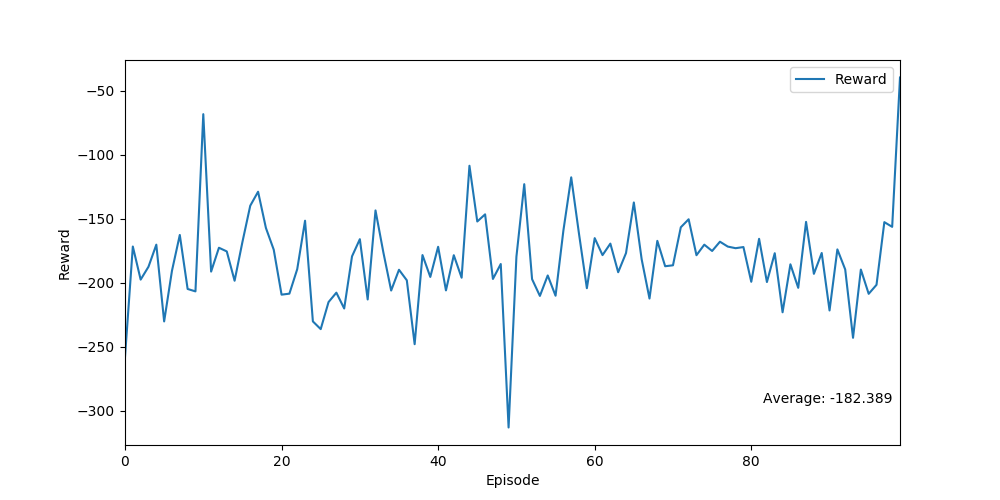

The data file committed next to this chart (first rows):
Ep, Ep_r
0, -257.9
1, -171.6
2, -197.4
3, -187.4
4, -170.1
5, -230.1
6, -190.5
7, -162.5
8, -204.7
9, -206.6
10, -68.12
11, -191.2
12, -172.5
13, -175.4
14, -198.3
15, -168
16, -139.7
17, -128.7
18, -157.1
19, -174
20, -209.2
21, -208.4
22, -189.3
23, -151.4
24, -230.1
25, -236.1
26, -215
27, -207.6
28, -220.0
29, -179.2
30, -165.8
31, -212.9
32, -143.3
33, -176
34, -206
35, -189.7
36, -198
37, -247.9
38, -178.2
39, -195.3
40, -171.8
41, -205.9
42, -178.3
43, -195.9
44, -108.4
45, -152.0
46, -146.4
47, -196.9
48, -185.2
49, -313.0
50, -179.6
51, -122.8
52, -197.1
53, -210.2
54, -194.2
55, -210
56, -159.1
57, -117.5
58, -161.8
59, -204.1
... 40 more rows
